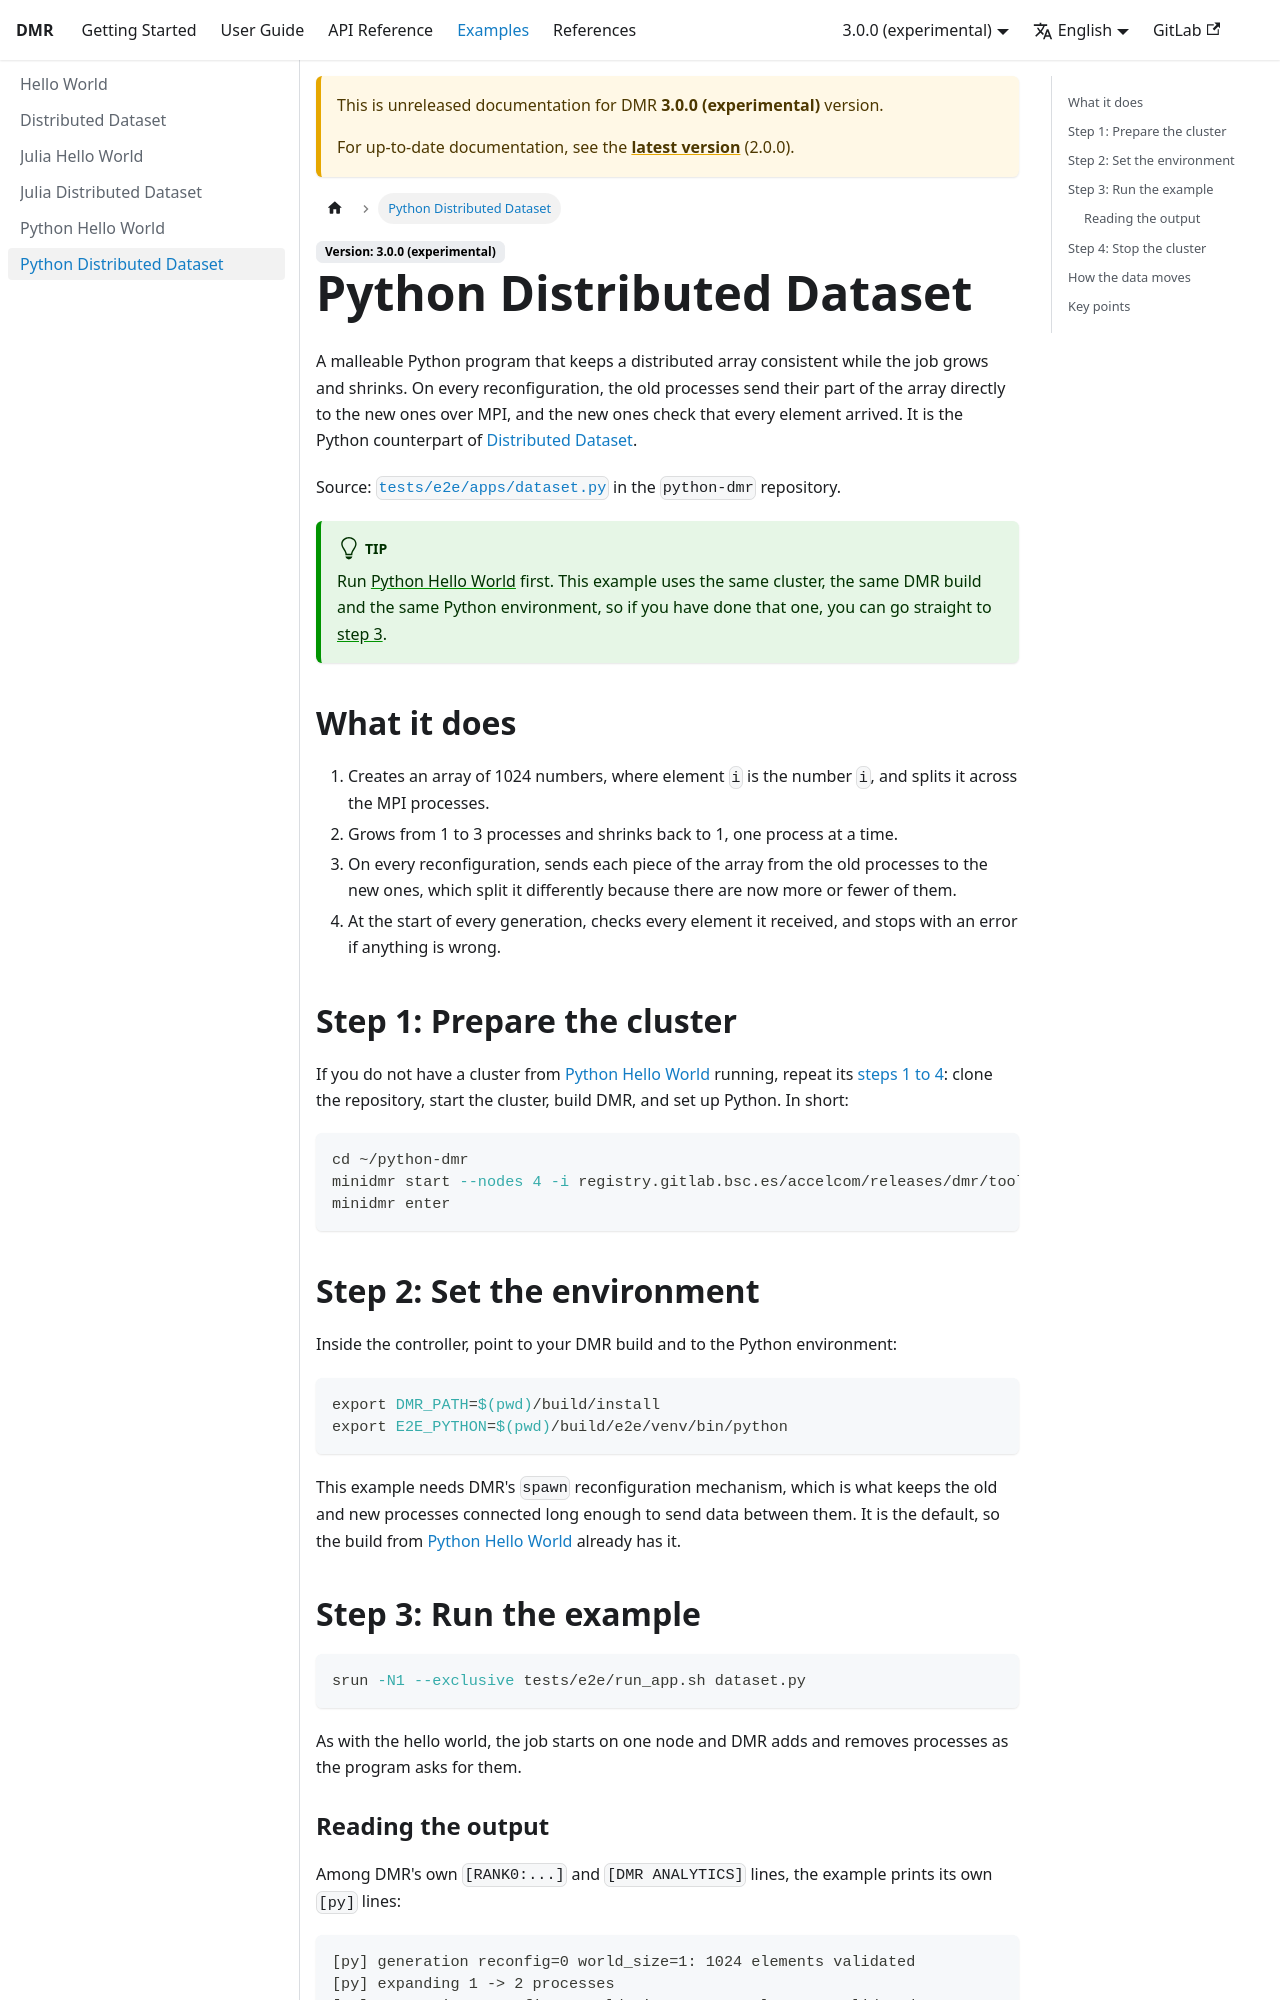

repository: accelcom-bsc/DMR · page: 3.0.0/examples/python-distributed-dataset.html · generator: docusaurus

---
sidebar_position: 6
title: Python Distributed Dataset
---

A malleable Python program that keeps a distributed array consistent while the job grows and shrinks. On every reconfiguration, the old processes send their part of the array directly to the new ones over MPI, and the new ones check that every element arrived. It is the Python counterpart of [Distributed Dataset](distributed-dataset).

Source: [`tests/e2e/apps/dataset.py`](https://gitlab.bsc.es/accelcom/releases/dmr/tools/python-dmr/-/blob/master/tests/e2e/apps/dataset.py) in the `python-dmr` repository.

:::tip
Run [Python Hello World](python-hello-world) first. This example uses the same cluster, the same DMR build and the same Python environment, so if you have done that one, you can go straight to [step 3](#step-3-run-the-example).
:::

## What it does

1. Creates an array of 1024 numbers, where element `i` is the number `i`, and splits it across the MPI processes.
2. Grows from 1 to 3 processes and shrinks back to 1, one process at a time.
3. On every reconfiguration, sends each piece of the array from the old processes to the new ones, which split it differently because there are now more or fewer of them.
4. At the start of every generation, checks every element it received, and stops with an error if anything is wrong.

## Step 1: Prepare the cluster

If you do not have a cluster from [Python Hello World](python-hello-world) running, repeat its [steps 1 to 4](python-hello-world#step-1-get-the-code): clone the repository, start the cluster, build DMR, and set up Python. In short:

```bash
cd ~/python-dmr
minidmr start --nodes 4 -i registry.gitlab.bsc.es/accelcom/releases/dmr/tools/minidmr:dmr-3.0.0
minidmr enter
```

## Step 2: Set the environment

Inside the controller, point to your DMR build and to the Python environment:

```bash
export DMR_PATH=$(pwd)/build/install
export E2E_PYTHON=$(pwd)/build/e2e/venv/bin/python
```

This example needs DMR's `spawn` reconfiguration mechanism, which is what keeps the old and new processes connected long enough to send data between them. It is the default, so the build from [Python Hello World](python-hello-world#step-3-build-dmr-inside-the-cluster) already has it.

## Step 3: Run the example

```bash
srun -N1 --exclusive tests/e2e/run_app.sh dataset.py
```

As with the hello world, the job starts on one node and DMR adds and removes processes as the program asks for them.
